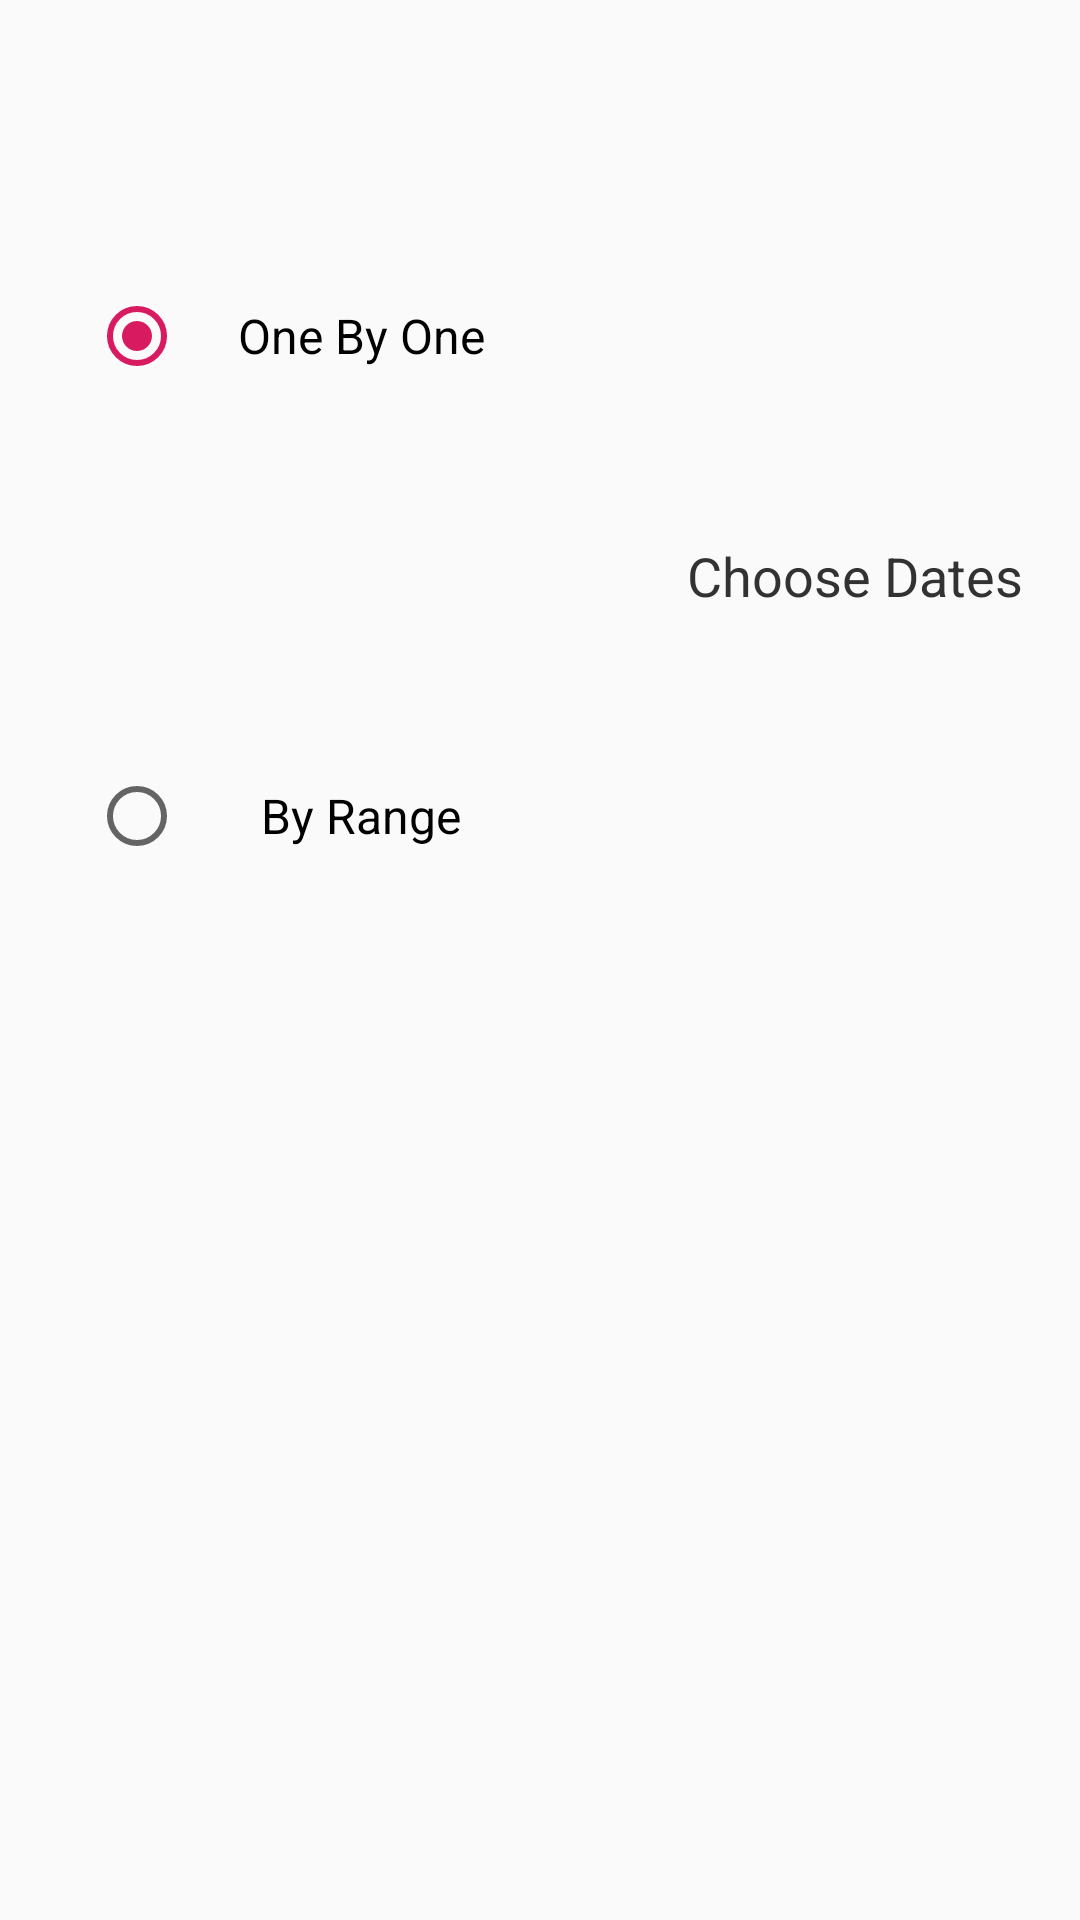

Layout XML and referenced resources for this Android screen:
<!-- AndroidManifest.xml: application theme AppTheme -->
<!-- res/layout/date_layout.xml -->
<?xml version="1.0" encoding="utf-8"?>
<LinearLayout xmlns:android="http://schemas.android.com/apk/res/android"
    android:orientation="vertical"
    android:layout_width="match_parent"
    android:layout_height="match_parent"
    android:weightSum="4">

    <View
        android:layout_width="match_parent"
        android:layout_height="0dp"
        android:layout_weight="0.2" />

    <LinearLayout
        android:orientation="horizontal"
        android:layout_width="match_parent"
        android:layout_height="0dp"
        android:layout_weight="2"
        android:weightSum="6">

        <View
            android:layout_width="0dp"
            android:layout_height="match_parent"
            android:layout_weight="0.5" />

        <RadioGroup
            android:id="@+id/date_selector_radios"
            android:layout_width="0dp"
            android:layout_height="match_parent"
            android:checkedButton="@id/individual_selector_radio"
            android:orientation="vertical"
            android:layout_weight="2.5"
            android:weightSum="2">

            <RadioButton
                android:id="@+id/individual_selector_radio"
                android:layout_width="match_parent"
                android:layout_height="0dp"
                android:layout_weight="1"
                android:gravity="center"
                android:onClick="onIndividualDatePickerRadioSelection"
                android:text="One By One"
                android:textSize="16sp" />

            <RadioButton
                android:id="@+id/range_selector_radio"
                android:layout_width="match_parent"
                android:layout_height="0dp"
                android:layout_weight="1"
                android:gravity="center"
                android:onClick="onRangeDatePickerRadioSelection"
                android:text="By Range"
                android:textSize="16sp" />
        </RadioGroup>

        <View
            android:layout_width="0dp"
            android:layout_height="match_parent"
            android:layout_weight="0.5" />

        <LinearLayout
            android:layout_width="wrap_content"
            android:layout_height="match_parent"
            android:orientation="vertical"
            android:weightSum="1">

            <View
                android:layout_width="1dp"
                android:layout_height="0dp"
                android:layout_weight="0.3"
                android:layout_gravity="center_vertical" />

            <View
                android:layout_width="1dp"
                android:layout_height="0dp"
                android:layout_weight="0.4"
                android:layout_gravity="center_vertical"
                android:background="@color/daysLabelColor" />

            <View
                android:layout_width="1dp"
                android:layout_height="0dp"
                android:layout_weight="0.3"
                android:layout_gravity="center_vertical" />

        </LinearLayout>

        <LinearLayout
            android:layout_width="0dp"
            android:layout_height="match_parent"
            android:layout_weight="2.5"
            android:weightSum="3"
            android:orientation="vertical">

            <View
                android:layout_width="match_parent"
                android:layout_height="0dp"
                android:layout_weight="0.5" />

            <TextView
                android:id="@+id/startDailyTime"
                android:layout_width="match_parent"
                android:layout_height="0dp"
                android:layout_weight="2"
                android:layout_gravity="center"
                android:foreground="?android:attr/selectableItemBackgroundBorderless"
                android:gravity="center"
                android:onClick="showMultipleDatePicker"
                android:text="Choose Dates"
                android:textColor="@android:color/secondary_text_light"
                android:textSize="18sp" />

            <View
                android:layout_width="match_parent"
                android:layout_height="0dp"
                android:layout_weight="0.5" />

        </LinearLayout>



    </LinearLayout>

    <View
        android:layout_width="match_parent"
        android:layout_height="0dp"
        android:layout_weight="1" />
</LinearLayout>
<!-- resources referenced by this layout -->
<resources>
  <style name="AppTheme" parent="Theme.AppCompat.Light.DarkActionBar">
          
          <item name="colorPrimary">#3F51B5</item>
          <item name="colorPrimaryDark">#303F9F</item>
          <item name="colorAccent">@color/colorAccent</item>
          <item name="android:actionMenuTextAppearance">@style/menu_text_style</item>
      </style>
  <color name="colorAccent">#D81B60</color>
  <style name="menu_text_style" parent="@android:style/TextAppearance.DeviceDefault.Widget.ActionBar.Menu">
          <item name="android:textSize">16sp</item>
          <item name="android:textColor">#FFFFFF</item>
      </style>
</resources>
